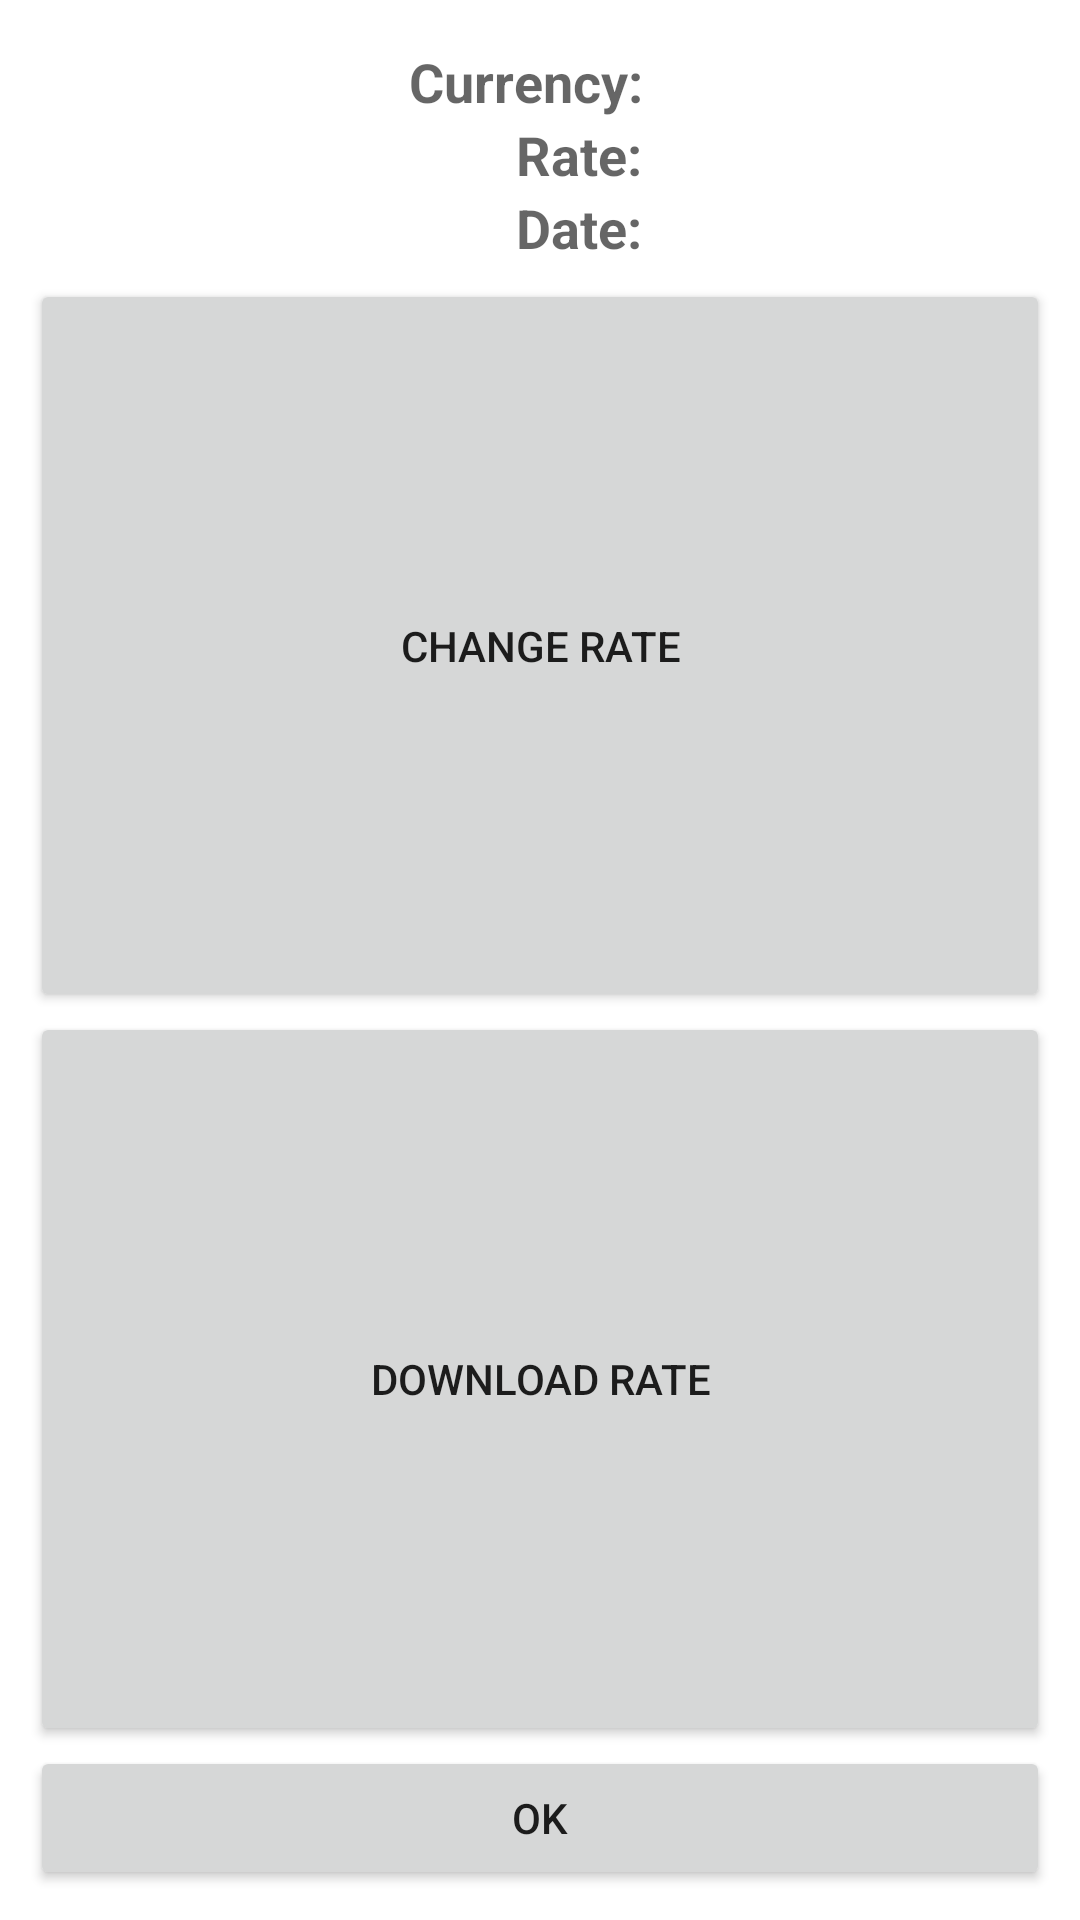

Layout XML and referenced resources for this Android screen:
<!-- AndroidManifest.xml: fallback theme Theme.MaterialComponents.DayNight.NoActionBar -->
<!-- res/layout/euro.xml -->
<?xml version="1.0" encoding="utf-8"?>
<LinearLayout
  xmlns:android="http://schemas.android.com/apk/res/android"
  android:orientation="vertical"
  android:layout_width="wrap_content"
  android:layout_height="wrap_content"
  android:layout_gravity="center_horizontal|center_vertical"
  android:id="@+id/rateDialog1"
  android:padding="10dp"
  >
  
    <TableLayout android:id="@+id/tableLayout1" android:layout_width="wrap_content"  android:padding="5dp" android:layout_height="wrap_content" android:layout_gravity="center">
        <TableRow android:id="@+id/tableRow1" android:layout_width="wrap_content" android:layout_height="wrap_content">
            <TextView  android:gravity="right" android:paddingRight="10dp"  android:textStyle="bold" android:id="@+id/textView1" android:textAppearance="?android:attr/textAppearanceMedium" android:layout_height="wrap_content" android:text="@string/currency_label" android:layout_gravity="right" android:layout_width="wrap_content"></TextView>
            <TextView android:id="@+id/currency_pair_label" android:textAppearance="?android:attr/textAppearanceMedium" android:layout_height="wrap_content" android:text=""  android:layout_width="wrap_content"></TextView>
        </TableRow>
        <TableRow android:id="@+id/tableRow2" android:layout_width="wrap_content" android:layout_height="wrap_content">
            <TextView  android:gravity="right" android:paddingRight="10dp"  android:textStyle="bold"  android:id="@+id/textView2" android:textAppearance="?android:attr/textAppearanceMedium" android:layout_height="wrap_content" android:text="@string/rate_label" android:layout_width="wrap_content" android:layout_gravity="right"></TextView>
            <TextView android:id="@+id/current_rate_label" android:textAppearance="?android:attr/textAppearanceMedium" android:layout_height="wrap_content" android:text=""  android:layout_width="wrap_content"></TextView>
        </TableRow>
        <TableRow android:id="@+id/tableRow3" android:layout_width="wrap_content" android:layout_height="wrap_content">
            <TextView  android:gravity="right" android:paddingRight="10dp"  android:textStyle="bold"  android:id="@+id/textView3" android:textAppearance="?android:attr/textAppearanceMedium" android:layout_height="wrap_content" android:text="@string/date_label" android:layout_width="wrap_content"></TextView>
            <TextView android:id="@+id/rate_date_label" android:textAppearance="?android:attr/textAppearanceMedium" android:layout_height="wrap_content" android:text=""  android:layout_width="wrap_content"></TextView>
        </TableRow>
        
    </TableLayout>
    
    <Button android:layout_weight="1" android:text="@string/change_rate_button" android:id="@+id/foreign_manual_input" android:layout_width="fill_parent" android:layout_height="wrap_content"></Button>
   
    <Button android:layout_weight="1"  android:text="@string/download_rate_button" android:id="@+id/foreign_auto_input" android:layout_width="fill_parent" android:layout_height="wrap_content"></Button>
    
    <Button android:text="@string/ok_button" android:id="@+id/rate_cancel_button" android:layout_height="wrap_content" android:layout_width="fill_parent"></Button>
  
    
</LinearLayout>
<!-- resources referenced by this layout -->
<resources>
  <string name="change_rate_button">Change rate</string>
  <string name="currency_label">Currency:</string>
  <string name="date_label">Date:</string>
  <string name="download_rate_button">Download rate</string>
  <string name="ok_button">Ok</string>
  <string name="rate_label">Rate:</string>
</resources>
